Run: headless pygame with SDL's dummy video driver; simulated clock (each Clock.tick advances the game by its frame time, no real sleeping); random seed 0; keys injected as events and as key.get_pressed() state; mouse plan: one left click at the window centre at the start of phase 2, then a move to the lower-right quarter at the start of phase 3.
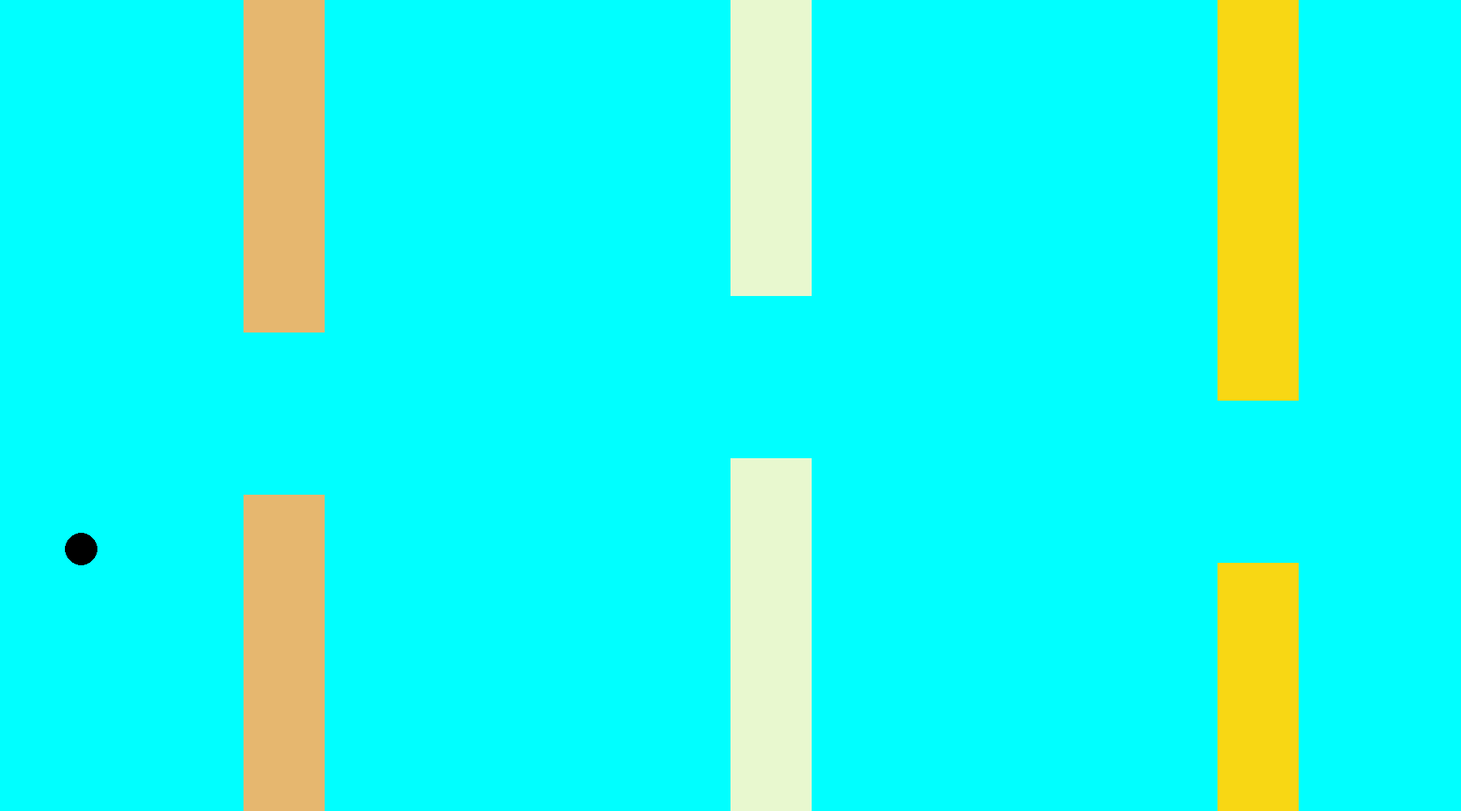
Frame 1 of 4 · flips 1–60 · no input
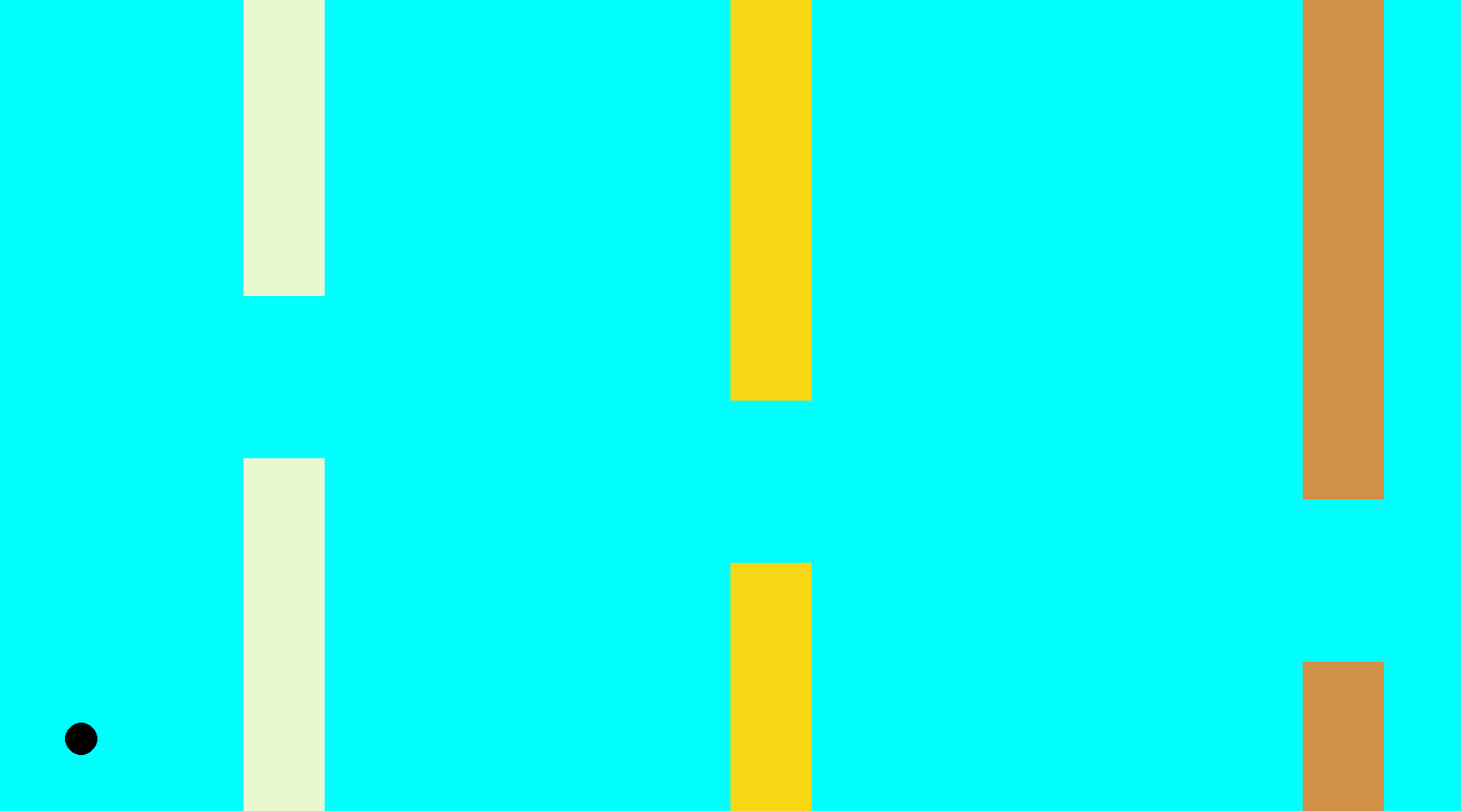
Frame 2 of 4 · flips 61–180 · clicked the window centre · tapped SPACE, RETURN · held RIGHT (→), D
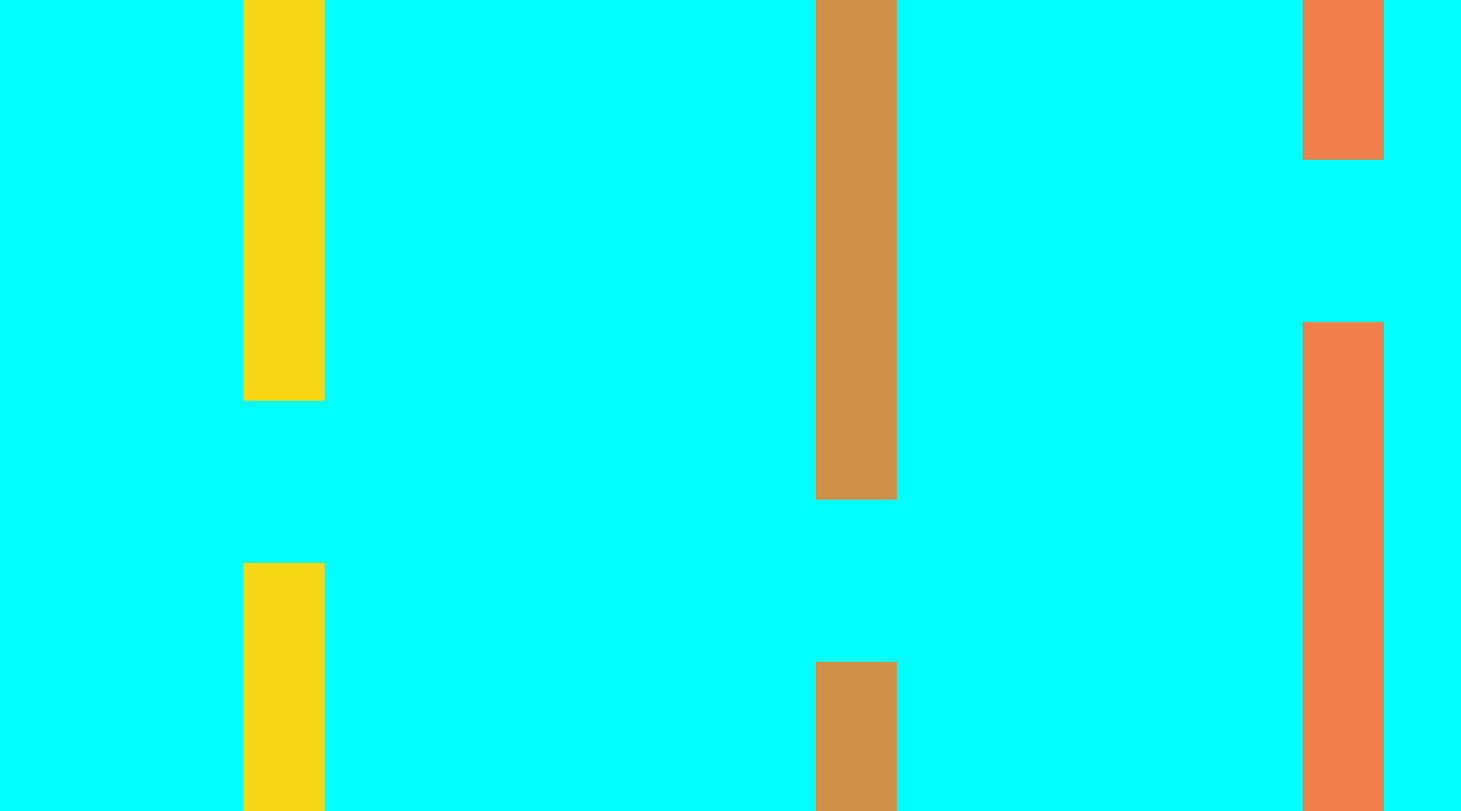
Frame 3 of 4 · flips 181–300 · moved the mouse to the lower-right quarter · held DOWN (↓), S
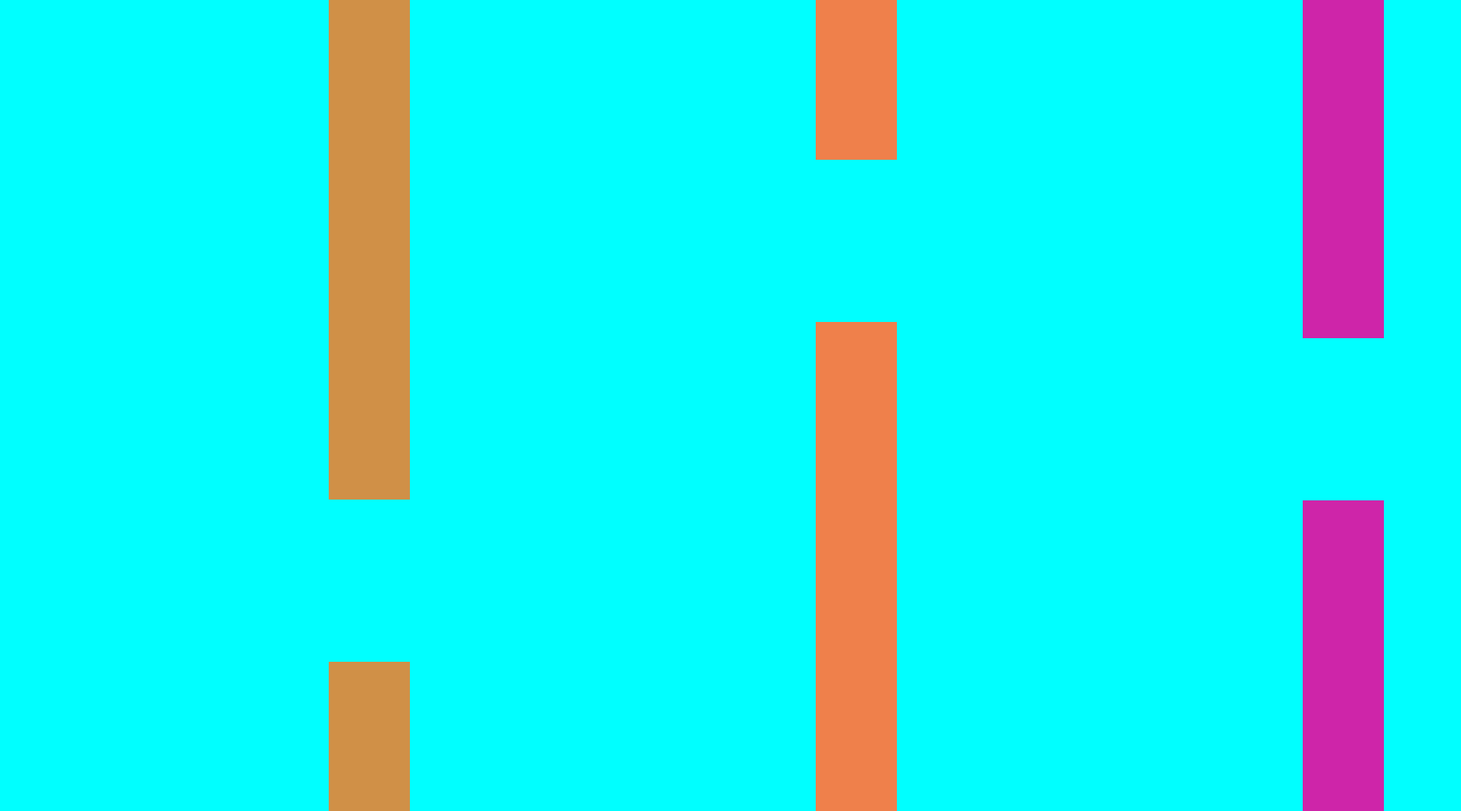
Frame 4 of 4 · flips 301–420 · held LEFT (←), A, UP (↑), W

The pygame program that drew these frames:

import pygame
import math
import random
#pygame.init()

WIDTH,HEIGHT = 1800,1000    
RADIUS = 50
FPS = 120
WIN = pygame.display.set_mode((WIDTH,HEIGHT))
BLACK = (0,0,0)
WHITE = (255,255,255)
CYAN=(0,255,255)
HOLEWIDTH = 200
PIPEAMOUNT = 3

class Bird():

    def __init__(self,x,y) -> None:
        self.x = x
        self.y = y
        self.vel = 0
        self.acc = +0.1
        self.radius = 20

    def draw(self):
        self.updatePos()
        pygame.draw.circle(WIN,BLACK,(self.x,self.y),self.radius)

    def updatePos(self):
        
        self.y += self.vel
        self.vel += self.acc
        
    


class PipeCollection():

    def __init__(self) -> None:
        self.collection = []

    def update(self,bird):
        for pipe in self.collection:
            pipe.drawPipe()
            pipe.checkColision(bird)

    def addPipe(self,newPipe):
        self.collection.append(newPipe)

    def checkColision(self,bird):
        for pipe in self.collection:
            pipe.checkColision()
        


class Pipes():

    def __init__(self,x) -> None:
        self.offest = 0
        self.x = x
        self.width = 100
        self.color = BLACK
        self.speed = 5
        self.changeHolePos()
        self.changeColor()

    def drawPipe(self):
        self.movePipe()
        pygame.draw.rect(WIN,self.color,(self.x,0,self.width,self.offest-HOLEWIDTH/2))
        pygame.draw.rect(WIN,self.color,(self.x,self.offest+HOLEWIDTH/2,self.width,HEIGHT))
        
    def movePipe(self):
        self.x -= self.speed
        if self.x < 0 - self.width:
            self.x = WIDTH
            self.changeHolePos()
            self.changeColor()

    def checkColision(self,bird):

        if bird.x >= self.x and bird.x <= self.x + self.width:
        
            if bird.y - bird.radius <= self.offest-HOLEWIDTH/2 or bird.y + bird.radius >= self.offest+HOLEWIDTH/2:
                print(" U DEAD")


    def changeHolePos(self):
        self.offest = random.randint(200,HEIGHT-200)

    def changeColor(self):
        self.color = (random.randint(200,255),random.randint(0,255),random.randint(0,255))


def drawWindow():
    WIN.fill(CYAN)


    
def main():
    
    player = Bird(100,HEIGHT/2)
    collection = PipeCollection()

    for i in range(PIPEAMOUNT):
        pipe = Pipes(WIDTH-i*WIDTH/PIPEAMOUNT)
        collection.addPipe(pipe)

    #pipe = Pipes(WIDTH, random.randint(200,HEIGHT-200))
    clock = pygame.time.Clock()
    run = True
    while run:
        clock.tick(FPS)
        for event in pygame.event.get():
            
            if event.type == pygame.MOUSEBUTTONDOWN:
                player.vel = -4

            if event.type == pygame.QUIT:
                run = False

        drawWindow()
        collection.update(player)
        
        player.draw()
        pygame.display.update()
        
        
        
    pygame.quit()

def mousePos():
    pos = pygame.mouse.get_pos()
    return pos



if __name__ == "__main__":
    
    main()
